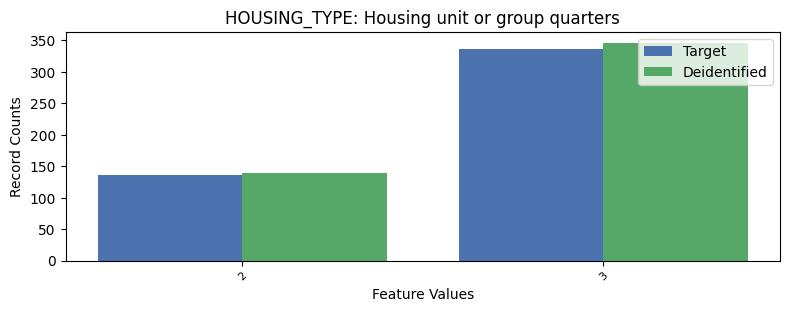

Source data for this figure (header and first rows):
, HOUSING_TYPE, count_target, count_deidentified
0, 1, 7161, 7148
1, 3, 337, 346
2, 2, 136, 140
